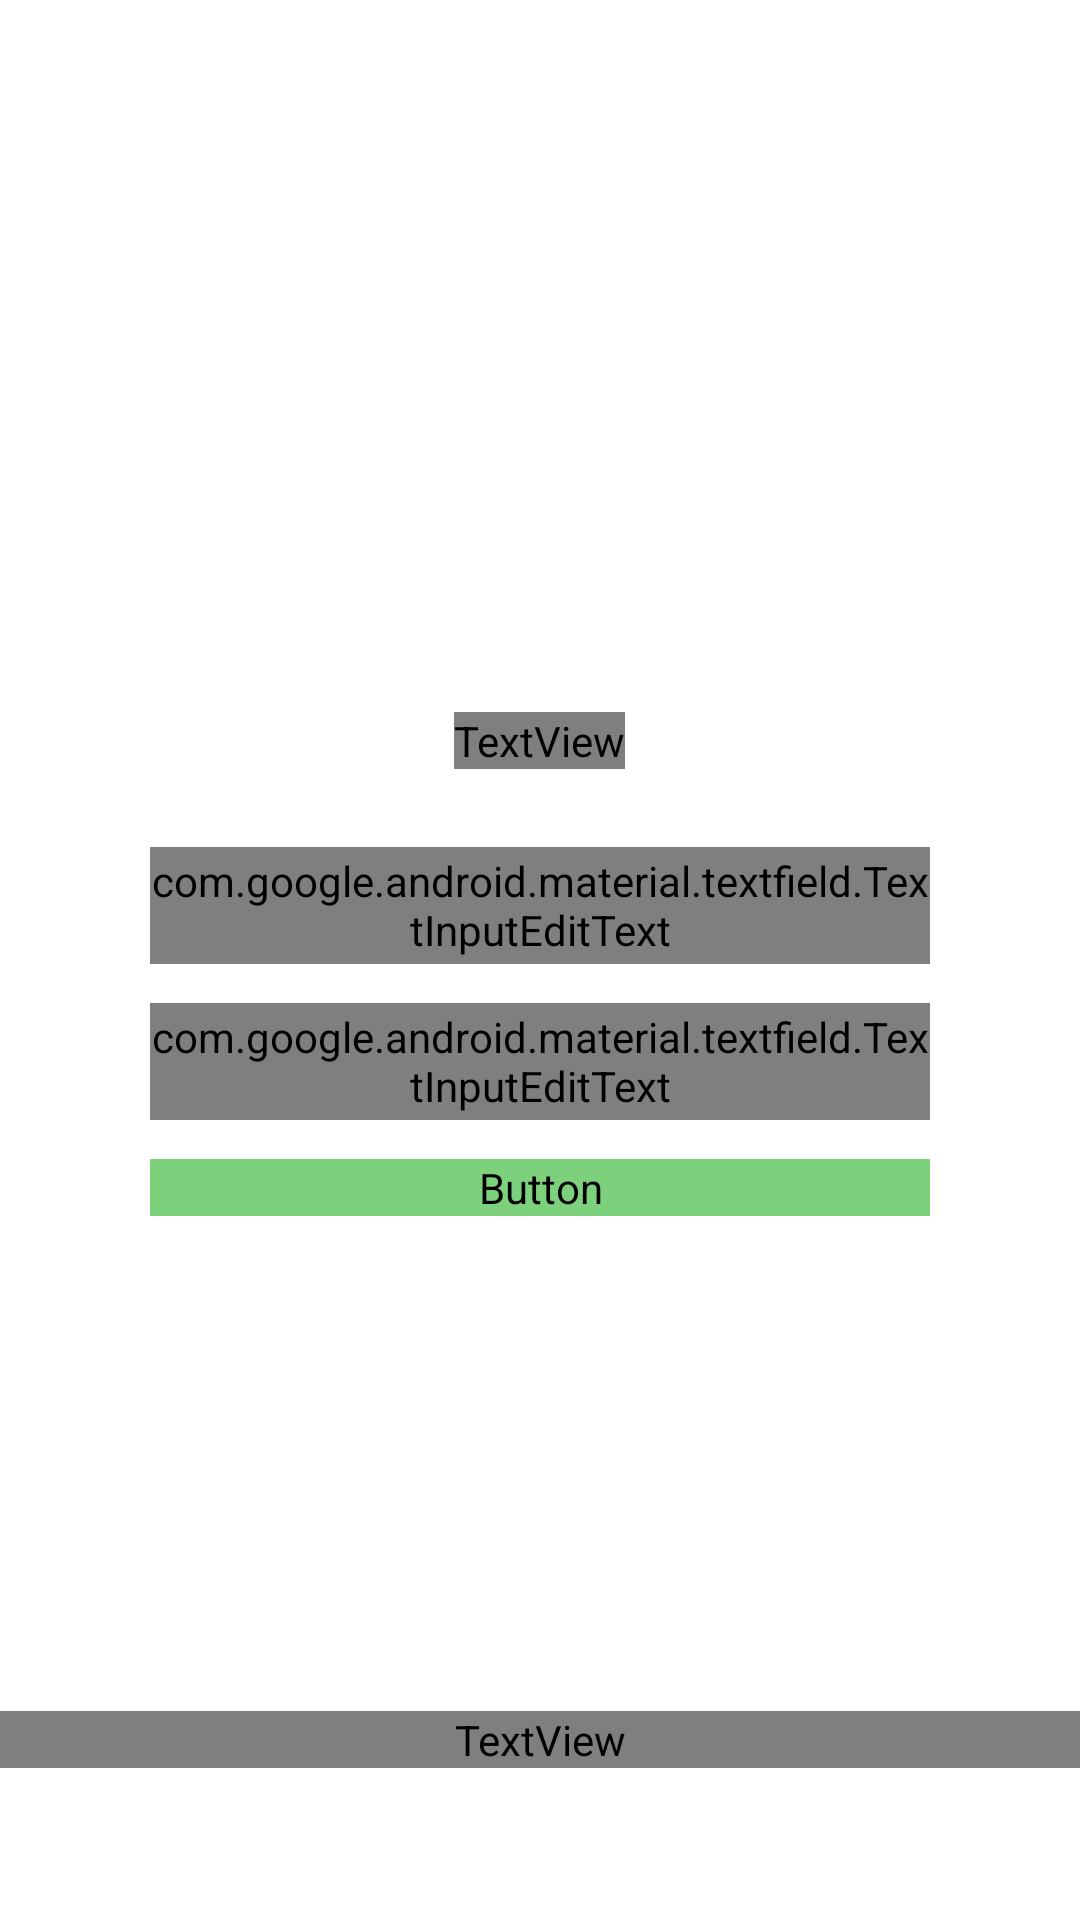

Here is an Android app screen rendered from its layout file. Give the layout XML and the strings, colors and styles it references.
<!-- AndroidManifest.xml: application theme Theme.KostromaFastFoodDelivery -->
<!-- res/layout/activity_login.xml -->
<?xml version="1.0" encoding="utf-8"?>
<LinearLayout xmlns:android="http://schemas.android.com/apk/res/android"
    xmlns:tools="http://schemas.android.com/tools"
    android:layout_width="match_parent"
    android:layout_height="match_parent"
    xmlns:app="http://schemas.android.com/apk/res-auto"
    android:gravity="center"
    android:orientation="vertical"
    tools:context=".Login">

    <ImageView
        android:id="@+id/imageView"
        android:layout_width="match_parent"
        android:layout_height="wrap_content"
        android:layout_marginBottom="22dp"
        app:srcCompat="@drawable/logo" />

    <TextView
        android:layout_width="wrap_content"
        android:layout_height="wrap_content"
        android:layout_marginBottom="26dp"
        android:fontFamily="@font/inter"
        android:text="Вход в систему"
        android:textColor="@color/black"
        android:textSize="20sp" />

    <com.google.android.material.textfield.TextInputLayout
        android:layout_width="match_parent"
        android:layout_height="wrap_content"
        android:layout_marginStart="50dp"
        android:layout_marginEnd="50dp"
        android:layout_marginBottom="13dp"
        app:boxCornerRadiusBottomEnd="10dp"
        app:boxCornerRadiusBottomStart="10dp"
        app:boxCornerRadiusTopEnd="10dp"
        app:boxCornerRadiusTopStart="10dp">

        <com.google.android.material.textfield.TextInputEditText
            android:id="@+id/email"
            android:layout_width="match_parent"
            android:layout_height="39dp"
            android:fontFamily="@font/inter"
            android:hint="Логин"
            android:textSize="20sp" />
    </com.google.android.material.textfield.TextInputLayout>

    <com.google.android.material.textfield.TextInputLayout
        android:layout_width="match_parent"
        android:layout_height="wrap_content"
        android:layout_marginStart="50dp"
        android:layout_marginEnd="50dp"
        android:layout_marginBottom="13dp"
        app:boxCornerRadiusBottomEnd="10dp"
        app:boxCornerRadiusBottomStart="10dp"
        app:boxCornerRadiusTopEnd="10dp"
        app:boxCornerRadiusTopStart="10dp">

        <com.google.android.material.textfield.TextInputEditText
            android:id="@+id/password"
            android:layout_width="match_parent"
            android:layout_height="39dp"
            android:fontFamily="@font/inter"
            android:hint="Пароль"
            android:textSize="20sp" />
    </com.google.android.material.textfield.TextInputLayout>


    <TextView
        android:id="@+id/error"
        android:layout_width="match_parent"
        android:layout_height="wrap_content"
        android:layout_marginBottom="20dp"
        android:gravity="center"
        android:text="Ошибка подключения"
        android:textColor="@android:color/holo_red_light"
        android:visibility="gone" />

    <ProgressBar
        android:id="@+id/loading"
        android:layout_width="wrap_content"
        android:layout_height="wrap_content"
        android:layout_marginBottom="20dp"
        android:visibility="gone" />

    <Button
        android:id="@+id/submit"
        android:layout_width="260dp"
        android:layout_height="wrap_content"
        android:backgroundTint="#7DD17D"
        android:fontFamily="@font/inter"
        android:text="Войти"
        android:textAppearance="@style/TextAppearance.AppCompat.Body1"
        android:textColor="@color/black"
        android:textSize="20sp" />

    <TextView
        android:id="@+id/textView"
        android:layout_width="match_parent"
        android:layout_height="wrap_content"
        android:fontFamily="@font/inter"
        android:text="©2022. ООО “КосФуд”"
        android:textAlignment="center"
        android:textColor="@color/black"
        android:textSize="10sp"
        android:translationY="165dp" />

</LinearLayout>
<!-- resources referenced by this layout -->
<resources>
  <style name="Theme.KostromaFastFoodDelivery" parent="Theme.MaterialComponents.DayNight.NoActionBar">
          
          <item name="colorPrimary">@color/purple_500</item>
          <item name="colorPrimaryVariant">@color/purple_700</item>
          <item name="colorOnPrimary">@color/white</item>
          
          <item name="colorSecondary">@color/teal_200</item>
          <item name="colorSecondaryVariant">@color/teal_700</item>
          <item name="colorOnSecondary">@color/black</item>
          
          <item name="android:statusBarColor" tools:targetApi="l">?attr/colorPrimaryVariant</item>
          
      </style>
  <!-- not gathered from this repository: default colours our renderer supplied (Android Studio template values) -->
  <color name="purple_500">#FF6200EE</color>
  <color name="purple_700">#FF3700B3</color>
  <color name="teal_200">#FF03DAC5</color>
  <color name="teal_700">#FF018786</color>
  <color name="black">#FF000000</color>
  <color name="white">#FFFFFFFF</color>
</resources>
